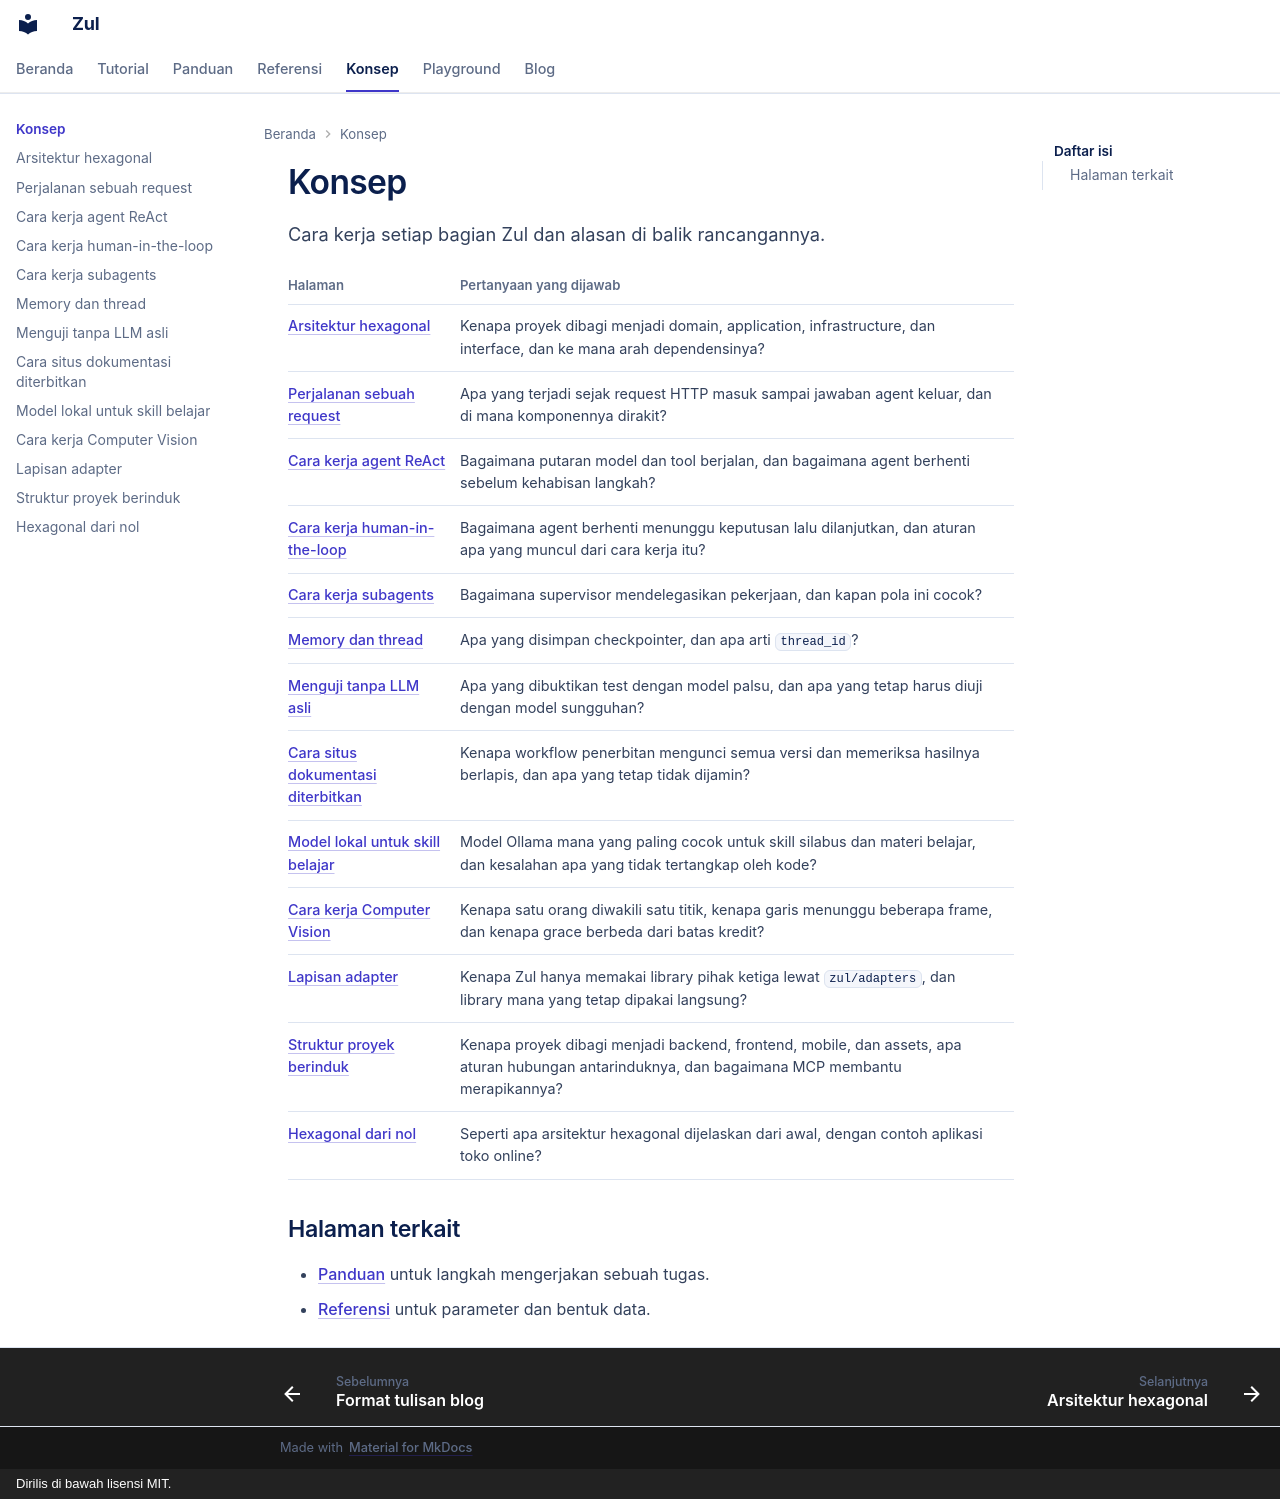

repository: kazuma313/zul_utilities · page: konsep/index.html · generator: mkdocs · copyright: Dirilis di bawah lisensi MIT.

# Konsep

Cara kerja setiap bagian Zul dan alasan di balik rancangannya.

| Halaman | Pertanyaan yang dijawab |
|---|---|
| [Arsitektur hexagonal](arsitektur-hexagonal.md) | Kenapa proyek dibagi menjadi domain, application, infrastructure, dan interface, dan ke mana arah dependensinya? |
| [Perjalanan sebuah request](alur-request.md) | Apa yang terjadi sejak request HTTP masuk sampai jawaban agent keluar, dan di mana komponennya dirakit? |
| [Cara kerja agent ReAct](agent-react.md) | Bagaimana putaran model dan tool berjalan, dan bagaimana agent berhenti sebelum kehabisan langkah? |
| [Cara kerja human-in-the-loop](human-in-the-loop.md) | Bagaimana agent berhenti menunggu keputusan lalu dilanjutkan, dan aturan apa yang muncul dari cara kerja itu? |
| [Cara kerja subagents](subagents.md) | Bagaimana supervisor mendelegasikan pekerjaan, dan kapan pola ini cocok? |
| [Memory dan thread](memory.md) | Apa yang disimpan checkpointer, dan apa arti `thread_id`? |
| [Menguji tanpa LLM asli](pengujian.md) | Apa yang dibuktikan test dengan model palsu, dan apa yang tetap harus diuji dengan model sungguhan? |
| [Cara situs dokumentasi diterbitkan](penerbitan-dokumentasi.md) | Kenapa workflow penerbitan mengunci semua versi dan memeriksa hasilnya berlapis, dan apa yang tetap tidak dijamin? |
| [Model lokal untuk skill belajar](model-lokal-untuk-skill-belajar.md) | Model Ollama mana yang paling cocok untuk skill silabus dan materi belajar, dan kesalahan apa yang tidak tertangkap oleh kode? |
| [Cara kerja Computer Vision](cara-kerja-computer-vision.md) | Kenapa satu orang diwakili satu titik, kenapa garis menunggu beberapa frame, dan kenapa grace berbeda dari batas kredit? |
| [Lapisan adapter](lapisan-adapter.md) | Kenapa Zul hanya memakai library pihak ketiga lewat `zul/adapters`, dan library mana yang tetap dipakai langsung? |
| [Struktur proyek berinduk](struktur-proyek-berinduk.md) | Kenapa proyek dibagi menjadi backend, frontend, mobile, dan assets, apa aturan hubungan antarinduknya, dan bagaimana MCP membantu merapikannya? |
| [Hexagonal dari nol](../hexagonal.md) | Seperti apa arsitektur hexagonal dijelaskan dari awal, dengan contoh aplikasi toko online? |

## Halaman terkait

- [Panduan](../panduan/index.md) untuk langkah mengerjakan sebuah tugas.
- [Referensi](../referensi/index.md) untuk parameter dan bentuk data.
